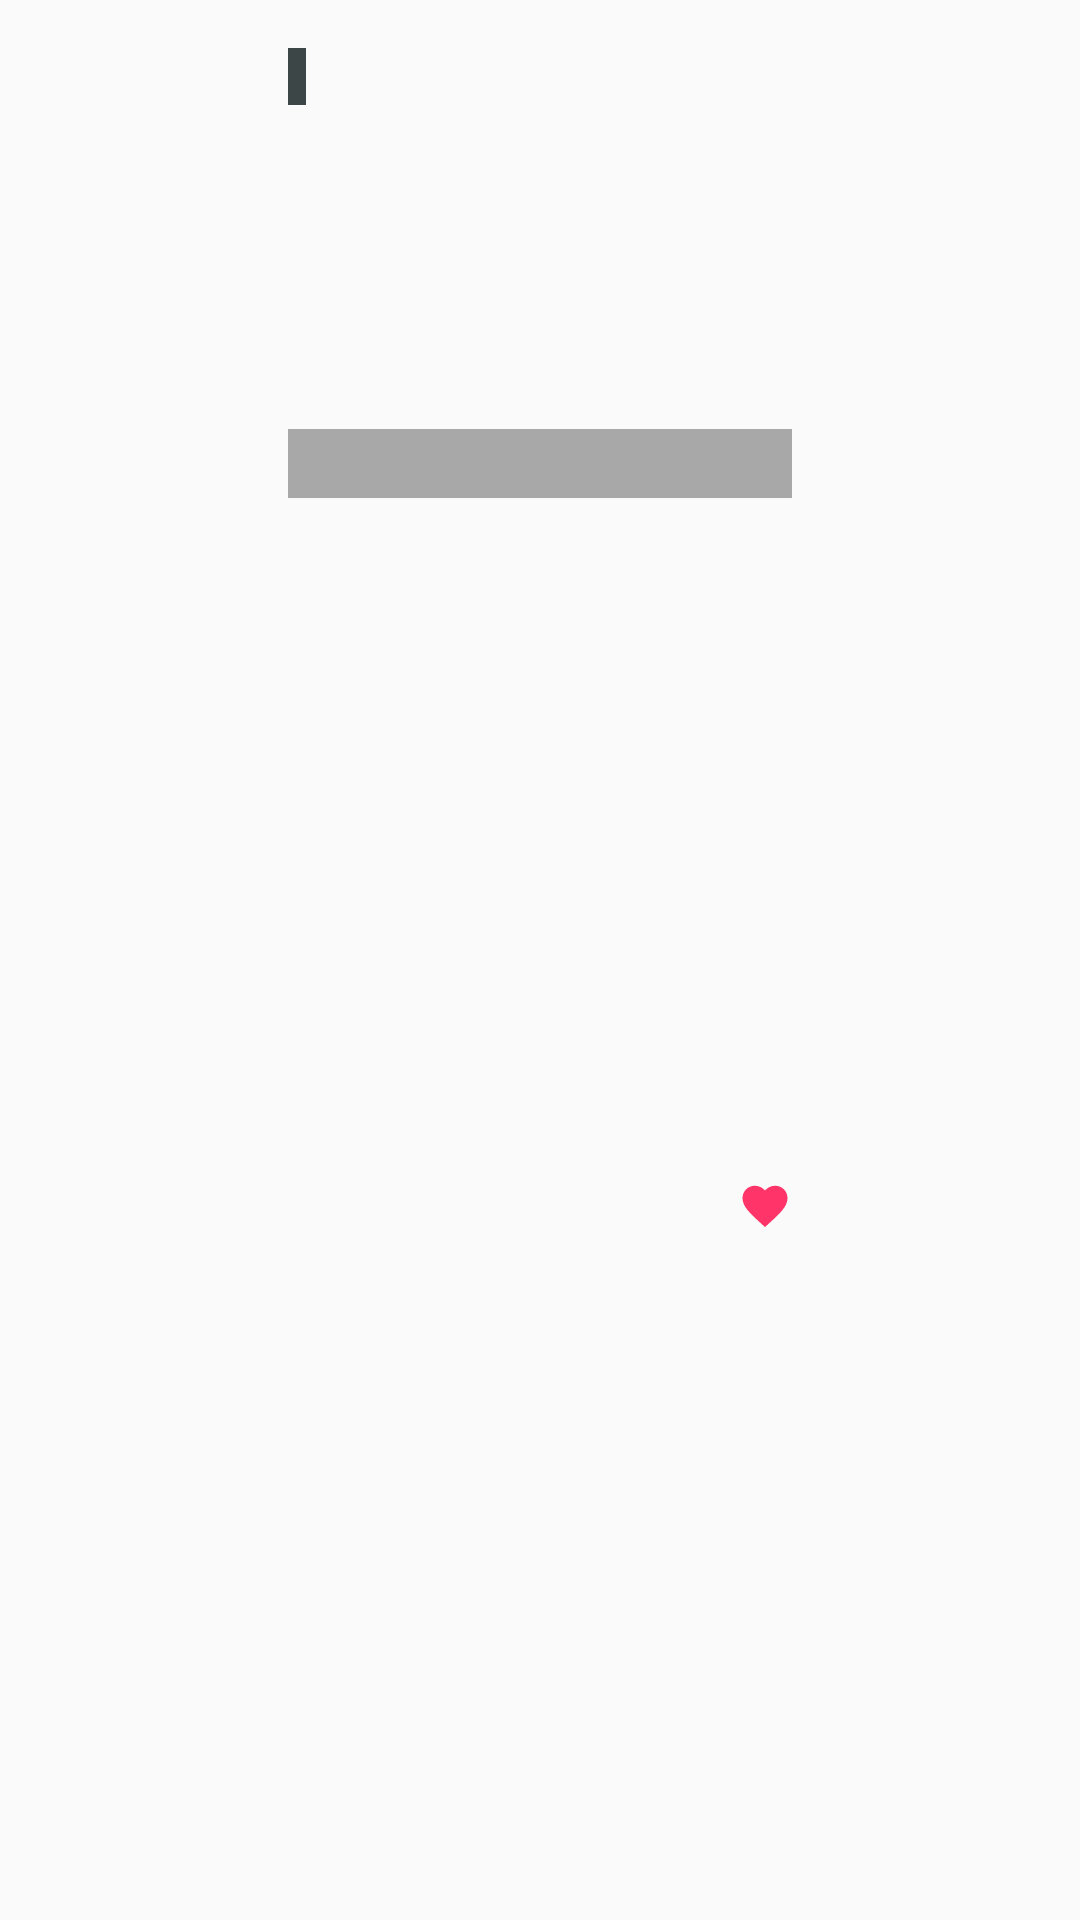

Reconstruct the res/layout file that produces this screen, plus the resources it refers to.
<!-- AndroidManifest.xml: application theme AppTheme -->
<!-- res/layout/product_cell.xml -->
<?xml version="1.0" encoding="utf-8"?>
<androidx.constraintlayout.widget.ConstraintLayout xmlns:android="http://schemas.android.com/apk/res/android"
    xmlns:app="http://schemas.android.com/apk/res-auto"
    android:layout_width="wrap_content"
    android:layout_height="wrap_content"
    android:padding="6dp">

    <ImageView
        android:id="@+id/image_holder"
        android:layout_width="168dp"
        android:layout_height="160dp"
        app:layout_constraintTop_toTopOf="parent"
        app:layout_constraintStart_toStartOf="parent"
        app:layout_constraintEnd_toEndOf="parent"
        android:contentDescription="@string/product_image"/>

    <TextView
        android:id="@+id/name_field"
        android:layout_width="0dp"
        android:layout_height="wrap_content"
        app:layout_constraintBottom_toBottomOf="@id/image_holder"
        app:layout_constraintStart_toStartOf="@id/image_holder"
        app:layout_constraintEnd_toEndOf="@id/image_holder"
        android:textColor="@android:color/white"
        android:fontFamily="@font/breeze_sans_light"
        android:padding="2dp"
        android:textAlignment="center"
        android:background="#80595959"/>

    <TextView
        android:id="@+id/price_field"
        android:layout_width="wrap_content"
        android:layout_height="wrap_content"
        app:layout_constraintTop_toTopOf="@id/image_holder"
        app:layout_constraintStart_toStartOf="@id/image_holder"
        android:layout_marginTop="10dp"
        android:paddingStart="3dp"
        android:paddingEnd="3dp"
        android:fontFamily="@font/breeze_sans_light"
        android:textColor="@android:color/white"
        android:background="#3c4646"/>

    <TextView
        android:id="@+id/likes_field"
        android:layout_width="wrap_content"
        android:layout_height="wrap_content"
        android:layout_marginTop="3.5dp"
        app:layout_constraintTop_toBottomOf="@id/image_holder"
        app:layout_constraintBottom_toBottomOf="parent"
        app:layout_constraintStart_toStartOf="@id/image_holder"
        android:fontFamily="@font/breeze_sans_regular"
        android:textColor="@android:color/black"
        android:textSize="12sp" />

    <TextView
        android:id="@+id/views_field"
        android:layout_width="wrap_content"
        android:layout_height="wrap_content"
        android:layout_marginStart="3.5dp"
        app:layout_constraintTop_toTopOf="@id/likes_field"
        app:layout_constraintBottom_toBottomOf="@id/likes_field"
        app:layout_constraintStart_toEndOf="@id/likes_field"
        android:fontFamily="@font/breeze_sans_regular"
        android:textColor="@android:color/black"
        android:textSize="12sp" />

    <ImageView
        android:id="@+id/like_img"
        android:layout_width="wrap_content"
        android:layout_height="wrap_content"
        app:layout_constraintTop_toTopOf="@id/likes_field"
        app:layout_constraintBottom_toBottomOf="@id/likes_field"
        app:layout_constraintEnd_toEndOf="@id/image_holder"
        android:tint="@color/red"
        android:src="@drawable/ic_favorite_black_18dp" />

    


</androidx.constraintlayout.widget.ConstraintLayout>
<!-- resources referenced by this layout -->
<resources>
  <color name="red">#FF3468</color>
  <!-- drawable ic_favorite_black_18dp (drawable) -->
  <vector android:height="18dp" android:tint="#BBBCC0"
      android:viewportHeight="24.0" android:viewportWidth="24.0"
      android:width="18dp" xmlns:android="http://schemas.android.com/apk/res/android">
      <path android:fillColor="#FF000000" android:pathData="M12,21.35l-1.45,-1.32C5.4,15.36 2,12.28 2,8.5 2,5.42 4.42,3 7.5,3c1.74,0 3.41,0.81 4.5,2.09C13.09,3.81 14.76,3 16.5,3 19.58,3 22,5.42 22,8.5c0,3.78 -3.4,6.86 -8.55,11.54L12,21.35z"/>
  </vector>
  <!-- drawable ic_favorite_gray_24dp (drawable) -->
  <vector android:height="24dp" android:tint="#BBBCC0"
      android:viewportHeight="24.0" android:viewportWidth="24.0"
      android:width="24dp" xmlns:android="http://schemas.android.com/apk/res/android">
      <path android:fillColor="#FF000000" android:pathData="M12,21.35l-1.45,-1.32C5.4,15.36 2,12.28 2,8.5 2,5.42 4.42,3 7.5,3c1.74,0 3.41,0.81 4.5,2.09C13.09,3.81 14.76,3 16.5,3 19.58,3 22,5.42 22,8.5c0,3.78 -3.4,6.86 -8.55,11.54L12,21.35z"/>
  </vector>
  <string name="product_image">Product Image</string>
  <style name="AppTheme" parent="Theme.AppCompat.Light.NoActionBar">
          
          <item name="colorPrimary">@color/colorPrimary</item>
          <item name="colorPrimaryDark">@color/colorPrimaryDark</item>
          <item name="colorAccent">@color/colorAccent</item>
      </style>
  <color name="colorPrimary">#2fb7ec</color>
  <color name="colorPrimaryDark">#2592bc</color>
  <color name="colorAccent">#d2d5dc</color>
</resources>
